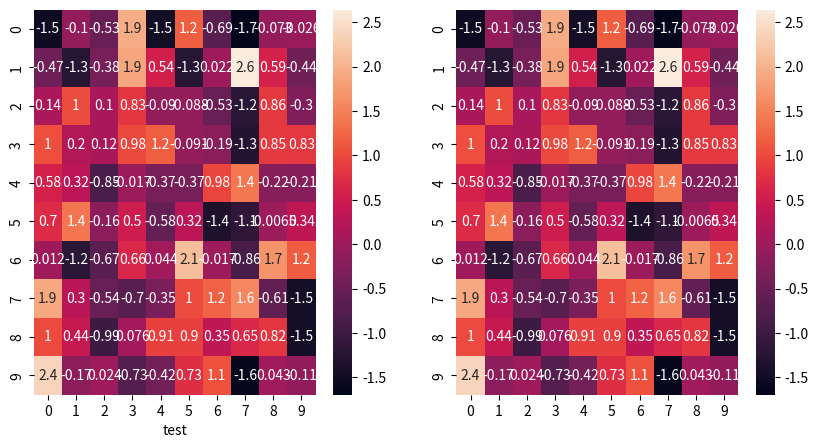

This chart was generated by the following Python code:
import  seaborn as sns
import pandas as pd
import numpy as np
import matplotlib.pyplot as plt


x = np.random.randn(10, 10)
f, (ax1, ax2) = plt.subplots(figsize=(10, 5), ncols=2)
sns.heatmap(x, annot=True, ax=ax1)
sns.heatmap(x, annot=True, ax=ax2)
ax1.set_xlabel("test")
plt.savefig("test.png")
#plt.show()
